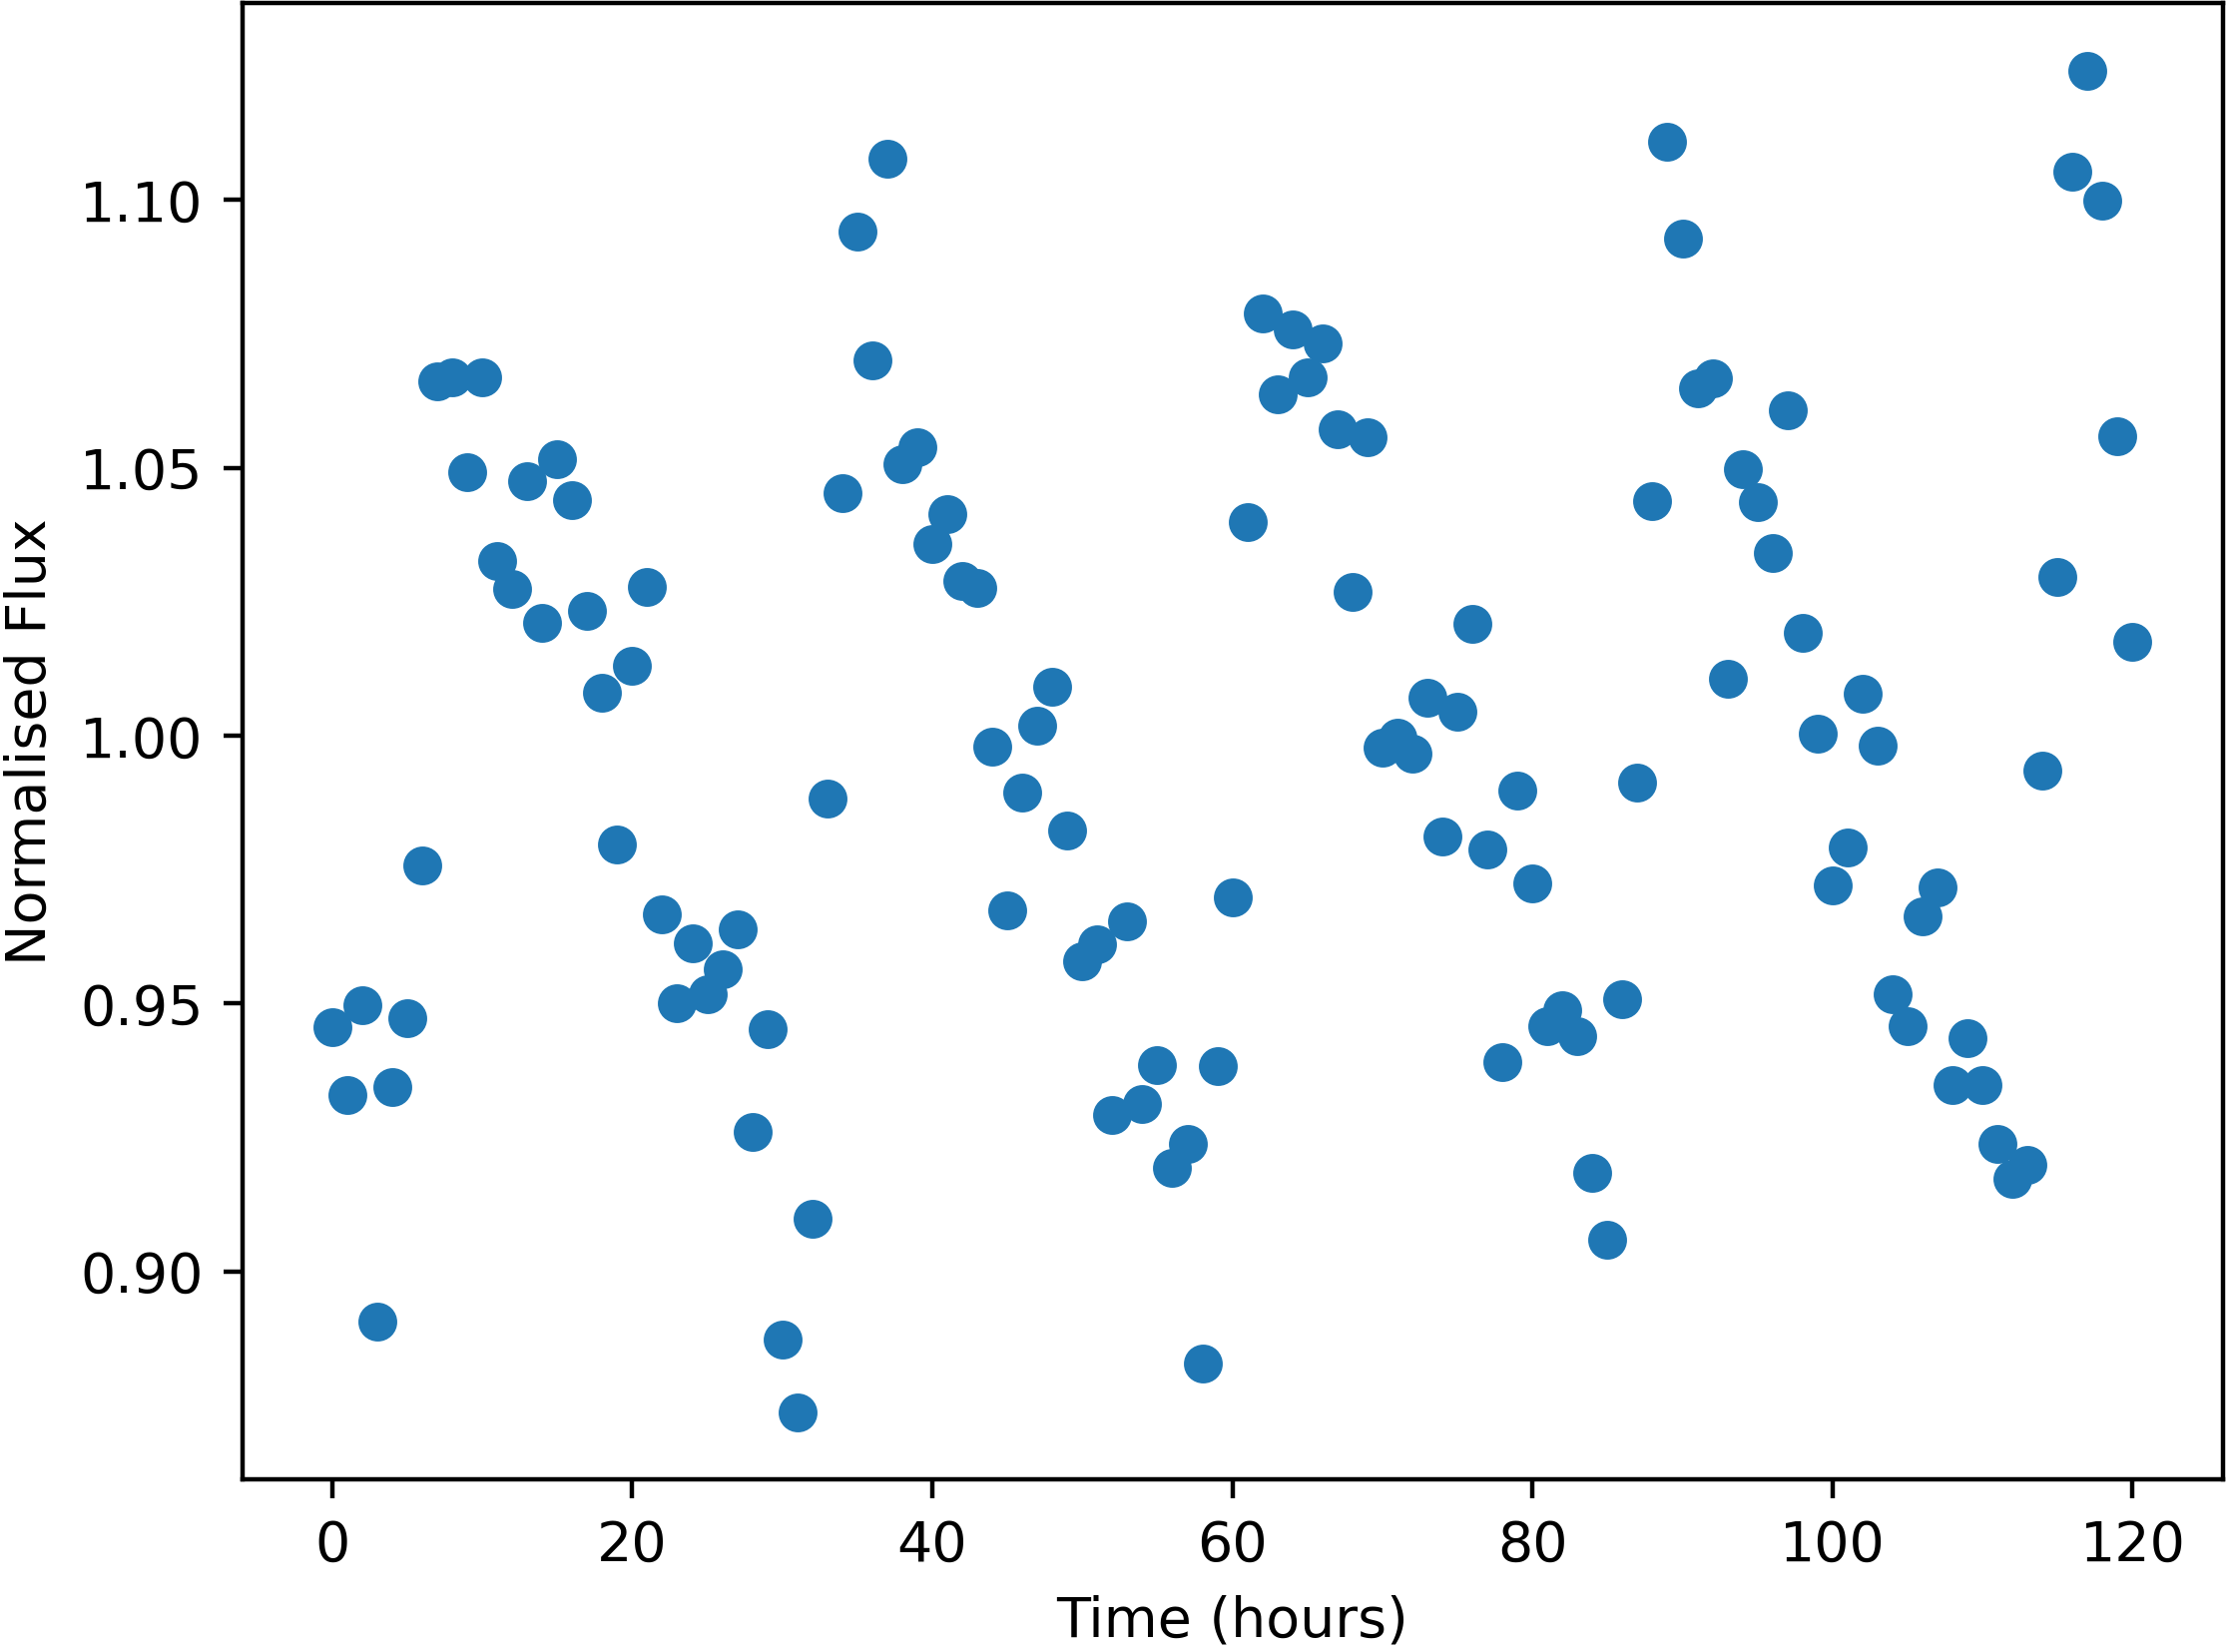

Data behind this chart, as committed beside it:
Time, NormalisedFlux
0.0, 0.9455
1.0, 0.9329
2.0, 0.9496
3.0, 0.8906
4.0, 0.9344
5.0, 0.9472
6.0, 0.9758
7.0, 1.066
8.0, 1.067
9.0, 1.049
10.0, 1.067
11.0, 1.033
12.0, 1.027
13.0, 1.047
14.0, 1.021
15.0, 1.052
16.0, 1.044
17.0, 1.023
18.0, 1.008
19.0, 0.9797
20.0, 1.013
21.0, 1.028
22.0, 0.9667
23.0, 0.95
24.0, 0.9613
25.0, 0.9517
26.0, 0.9564
27.0, 0.9638
28.0, 0.9259
29.0, 0.9452
30.0, 0.8872
31.0, 0.8737
32.0, 0.9099
33.0, 0.9882
34.0, 1.045
35.0, 1.094
36.0, 1.07
37.0, 1.108
38.0, 1.051
39.0, 1.054
40.0, 1.036
41.0, 1.041
42.0, 1.029
43.0, 1.028
44.0, 0.998
45.0, 0.9673
46.0, 0.9893
47.0, 1.002
48.0, 1.009
49.0, 0.9823
50.0, 0.9579
51.0, 0.9611
52.0, 0.9292
53.0, 0.9653
54.0, 0.9313
55.0, 0.9386
56.0, 0.9193
57.0, 0.9238
58.0, 0.8827
59.0, 0.9383
... 61 more rows
